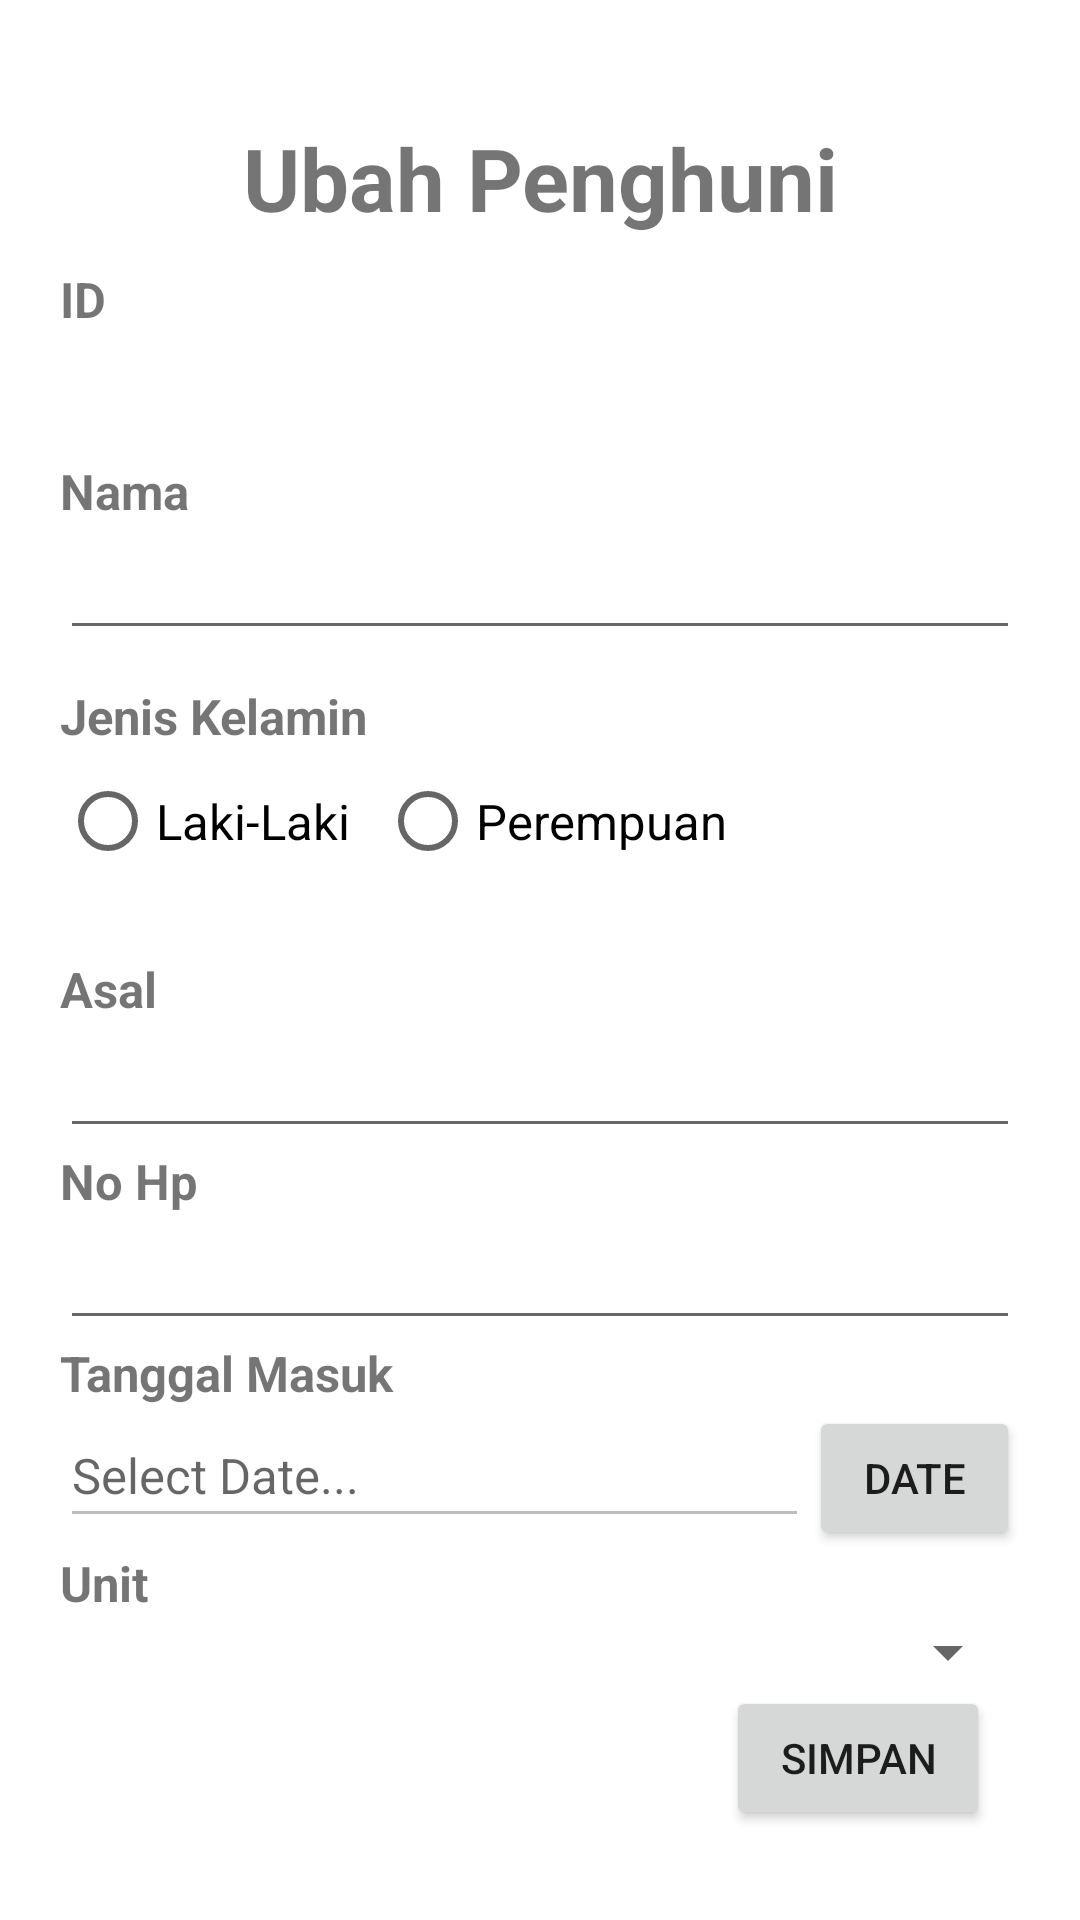

Here is an Android app screen rendered from its layout file. Give the layout XML and the strings, colors and styles it references.
<!-- AndroidManifest.xml: application theme Theme.RumahKost.NoActionBar -->
<!-- res/layout/activity_upenghuni.xml -->
<?xml version="1.0" encoding="utf-8"?>
<RelativeLayout xmlns:android="http://schemas.android.com/apk/res/android"
    xmlns:tools="http://schemas.android.com/tools"
    android:layout_width="match_parent"
    android:layout_height="match_parent"
    xmlns:app="http://schemas.android.com/apk/res-auto"
    android:orientation="vertical"
    android:padding="@dimen/theme_paddig"
    tools:context=".ui.penghuni.U_Penghuni">

<LinearLayout
    xmlns:tools="http://schemas.android.com/tools"
    android:layout_width="match_parent"
    android:layout_height="match_parent"
    android:orientation="vertical"
    android:padding="@dimen/theme_paddig">

    <TextView
        android:layout_width="match_parent"
        android:layout_height="wrap_content"
        android:layout_marginTop="@dimen/margin"
        android:gravity="center_horizontal"
        android:paddingTop="@dimen/top_padding"
        android:text="Ubah Penghuni"
        android:textSize="@dimen/judul"
        android:textStyle="bold" />

    <TextView
        android:id="@+id/tvid"
        android:layout_width="wrap_content"
        android:layout_height="wrap_content"
        android:layout_marginTop="10dp"
        android:textSize="@dimen/tv"
        android:textStyle="bold"
        android:text="ID" />

    <TextView
        android:id="@+id/etid"
        android:layout_width="match_parent"
        android:layout_height="wrap_content"
        android:maxLength="100"
        android:textSize="@dimen/et"
        android:paddingBottom="@dimen/bottom_padding"
        android:inputType="text"/>

    <TextView
        android:id="@+id/tv1"
        android:layout_width="wrap_content"
        android:layout_height="wrap_content"
        android:layout_marginTop="10dp"
        android:textSize="@dimen/tv"
        android:textStyle="bold"
        android:text="Nama" />

    <EditText
        android:id="@+id/et1"
        android:layout_width="match_parent"
        android:layout_height="wrap_content"
        android:maxLength="100"
        android:textSize="@dimen/et"
        android:paddingBottom="@dimen/bottom_padding"
        android:inputType="text"/>
    <EditText
        android:id="@+id/namalama"
        android:layout_width="1dp"
        android:layout_height="1dp"
        android:background="@null"
        android:hint="username" />

    <TextView
        android:id="@+id/tv2"
        android:layout_width="wrap_content"
        android:layout_height="wrap_content"
        android:layout_marginTop="10dp"
        android:textSize="@dimen/tv"
        android:textStyle="bold"
        android:text="Jenis Kelamin" />

    <RadioGroup
        android:layout_width="match_parent"
        android:layout_height="wrap_content"
        android:paddingBottom="@dimen/bottom_padding"
        android:id="@+id/radiogrup"
        android:orientation="horizontal">

        <RadioButton
            android:id="@+id/b_laki"
            android:layout_width="wrap_content"
            android:layout_height="wrap_content"
            android:text="Laki-Laki"
            android:textSize="@dimen/tv"/>

        <RadioButton
            android:id="@+id/b_perempuan"
            android:layout_width="wrap_content"
            android:layout_height="wrap_content"
            android:layout_marginLeft="@dimen/left_padding"
            android:text="Perempuan"
            android:textSize="@dimen/tv"/>
    </RadioGroup>
    <EditText
        android:id="@+id/jklama"
        android:layout_width="1dp"
        android:layout_height="1dp"
        android:background="@null" />

    <TextView
        android:id="@+id/tv3"
        android:layout_width="wrap_content"
        android:layout_height="wrap_content"
        android:layout_marginTop="10dp"
        android:textSize="@dimen/tv"
        android:textStyle="bold"
        android:text="Asal" />

    <EditText
        android:id="@+id/et3"
        android:layout_width="match_parent"
        android:layout_height="wrap_content"
        android:maxLength="200"
        android:textSize="@dimen/et"
        android:paddingBottom="@dimen/bottom_padding"
        android:inputType="text"/>

    <TextView
        android:id="@+id/tv4"
        android:layout_width="wrap_content"
        android:layout_height="wrap_content"
        android:textSize="@dimen/tv"
        android:textStyle="bold"
        android:text="No Hp" />

    <EditText
        android:id="@+id/et4"
        android:layout_width="match_parent"
        android:layout_height="wrap_content"
        android:textSize="@dimen/et"
        android:paddingBottom="@dimen/bottom_padding"
        android:inputType="number"/>

    <TextView
        android:id="@+id/tv5"
        android:layout_width="wrap_content"
        android:layout_height="wrap_content"
        android:textSize="@dimen/tv"
        android:textStyle="bold"
        android:text="Tanggal Masuk" />

    <LinearLayout
        android:layout_width="match_parent"
        android:layout_height="wrap_content"
        android:orientation="horizontal">
        <EditText
            android:id="@+id/date"
            android:layout_width="wrap_content"
            android:layout_height="wrap_content"
            android:layout_centerHorizontal="true"
            android:hint="Select Date..."
            android:paddingBottom="@dimen/bottom_padding"
            android:textSize="@dimen/et"
            android:enabled="false"
            android:paddingRight="150dp"/>
        <Button
            android:id="@+id/btndate"
            android:layout_width="wrap_content"
            android:layout_height="wrap_content"
            android:text="Date"/>
    </LinearLayout>

    <TextView
        android:id="@+id/tv6"
        android:layout_width="wrap_content"
        android:layout_height="wrap_content"
        android:textSize="@dimen/tv"
        android:textStyle="bold"
        android:text="Unit" />

    <Spinner
        android:id="@+id/spinner"
        android:layout_width="match_parent"
        android:layout_height="wrap_content"
        android:autofillHints=""
        android:paddingBottom="@dimen/bottom_padding"
        android:layout_marginBottom="@dimen/padding"/>
    <EditText
        android:id="@+id/unitlama"
        android:layout_width="1dp"
        android:layout_height="1dp"
        android:background="@null"
        android:hint="username" />
</LinearLayout>
    <Button
        android:id="@+id/button"
        android:layout_width="wrap_content"
        android:layout_height="wrap_content"
        android:layout_alignParentRight="true"
        android:layout_alignParentBottom="true"
        android:onClick="simpan"
        android:text="Simpan"
        android:layout_marginBottom="20dp"
        android:layout_marginRight="20dp"
        tools:ignore="OnClick" />
</RelativeLayout>
<!-- resources referenced by this layout -->
<resources>
  <dimen name="bottom_padding">10dp</dimen>
  <dimen name="et">8pt</dimen>
  <dimen name="judul">14pt</dimen>
  <dimen name="left_padding">10dp</dimen>
  <dimen name="margin">10dp</dimen>
  <dimen name="padding">10dp</dimen>
  <dimen name="theme_paddig">10dp</dimen>
  <dimen name="top_padding">10dp</dimen>
  <dimen name="tv">8pt</dimen>
  <style name="Theme.RumahKost.NoActionBar">
          <item name="windowActionBar">false</item>
          <item name="windowNoTitle">true</item>
      </style>
</resources>
